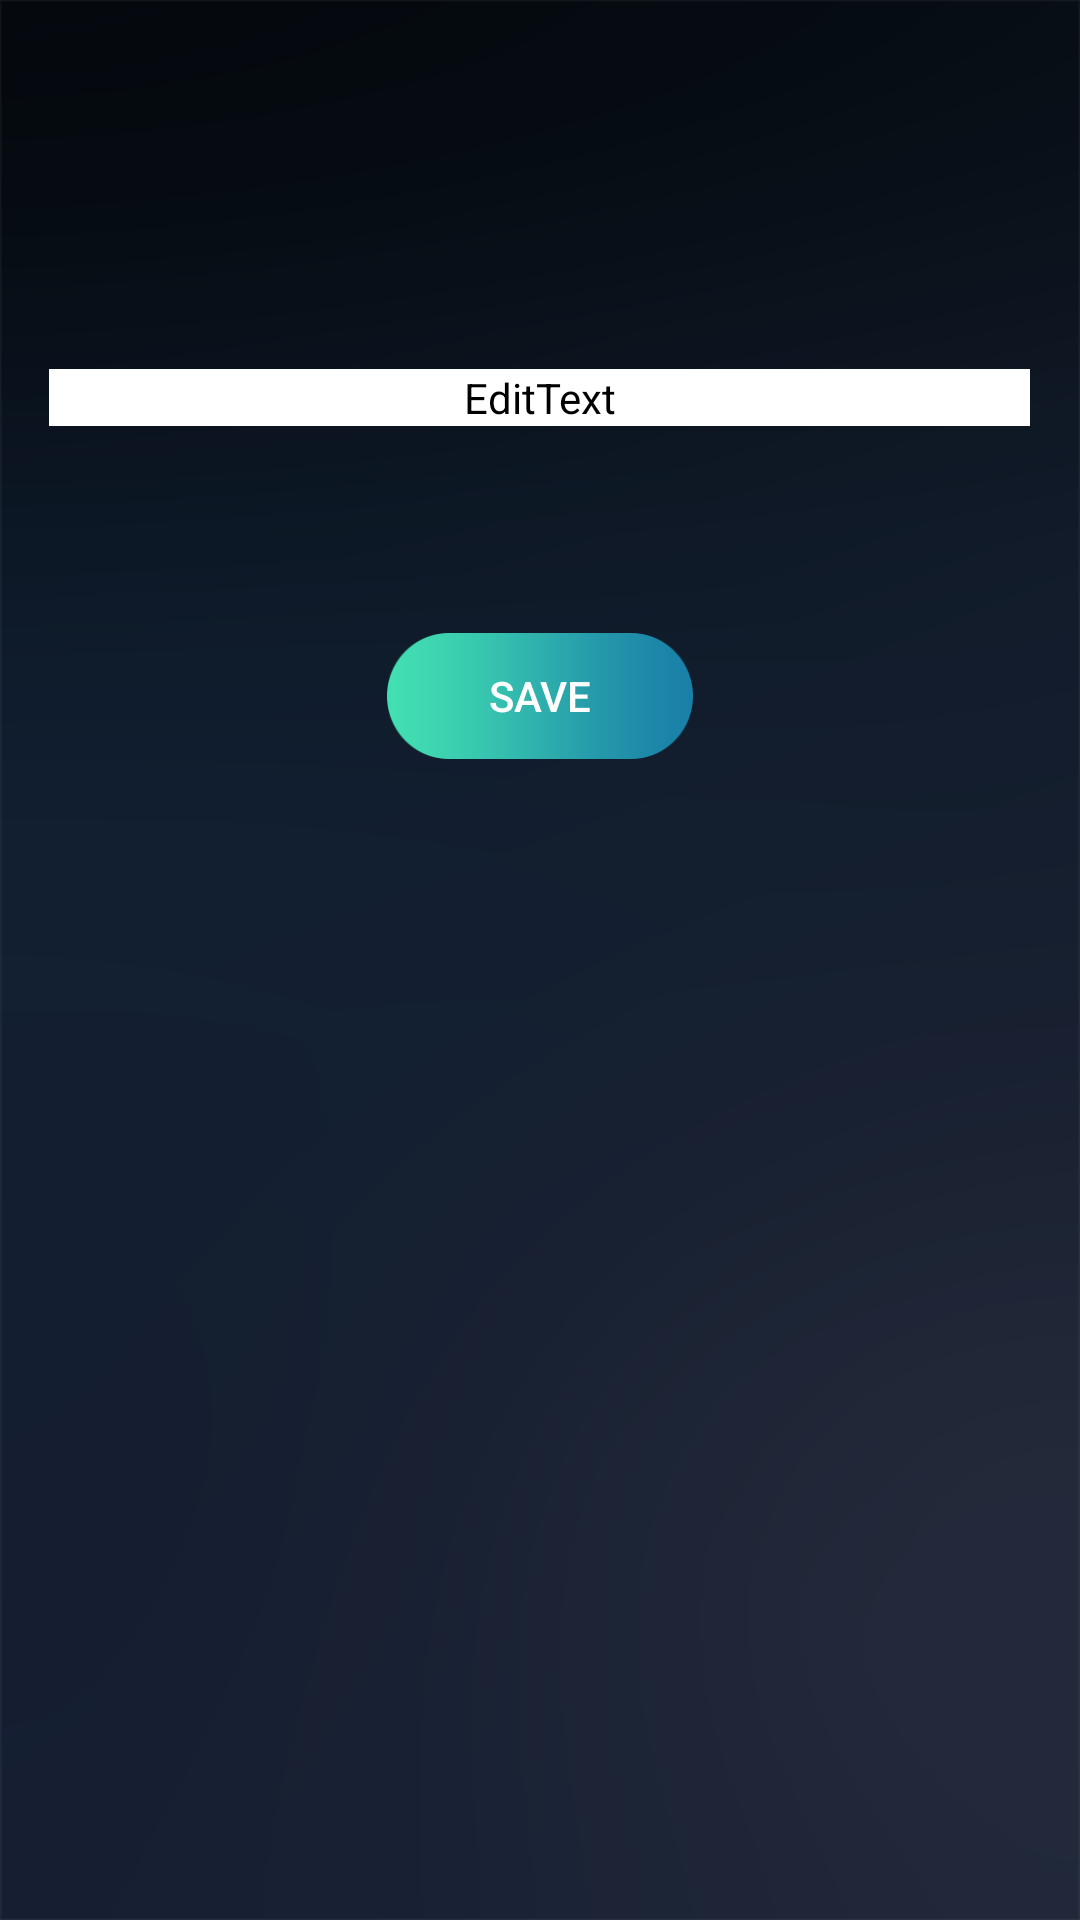

Layout XML and referenced resources for this Android screen:
<!-- AndroidManifest.xml: application theme AppTheme -->
<!-- res/layout/activity_changeauthcode.xml -->
<?xml version="1.0" encoding="utf-8"?>
<RelativeLayout
    xmlns:android="http://schemas.android.com/apk/res/android"
    android:layout_width="match_parent"
    android:layout_height="match_parent"
    android:background="@drawable/bg">


    <EditText
        android:id="@+id/auth"
        android:layout_width="327sp"
        android:layout_height="wrap_content"
        android:layout_alignParentTop="true"
        android:layout_centerHorizontal="true"
        android:layout_marginTop="123sp"
        android:ems="10"
        android:inputType="textPersonName"
        android:hint="Authorization Code"
        android:textColorHint="#a0a2a5"
        android:fontFamily="@font/caviardreams"
        android:backgroundTint="@android:color/white"/>

    <Button
        android:id="@+id/saveAuth"
        android:layout_width="102dp"
        android:layout_height="42dp"
        android:layout_alignParentTop="true"
        android:layout_centerHorizontal="true"
        android:layout_marginTop="211sp"
        android:background="@drawable/but"
        android:text="Save" />
</RelativeLayout>
<!-- resources referenced by this layout -->
<resources>
  <!-- drawable bg: jpg bitmap (drawable-v24, 33164 bytes) -->
  <!-- drawable but: png bitmap (drawable-v24, 5110 bytes) -->
  <style name="AppTheme" parent="Theme.AppCompat.Light">
          
          <item name="android:textColorPrimary">@android:color/white</item>
          <item name="colorPrimaryDark">@android:color/black</item>
          <item name="windowActionBarOverlay">true</item>
          <item name="actionBarStyle">@style/MyActionBar</item>
       </style>
  <style name="MyActionBar" parent="@style/Widget.AppCompat.Light.ActionBar.Solid.Inverse">
          <item name="android:background">@drawable/actionbar_bg</item>
          
          <item name="background">@drawable/actionbar_bg</item>
      </style>
  <!-- drawable actionbar_bg (drawable) -->
  <?xml version="1.0" encoding="utf-8"?>
  <shape xmlns:android="http://schemas.android.com/apk/res/android">
      <gradient
          android:angle="90"
          android:endColor="@android:color/black"
          android:startColor="@android:color/transparent" />
  </shape>
</resources>
